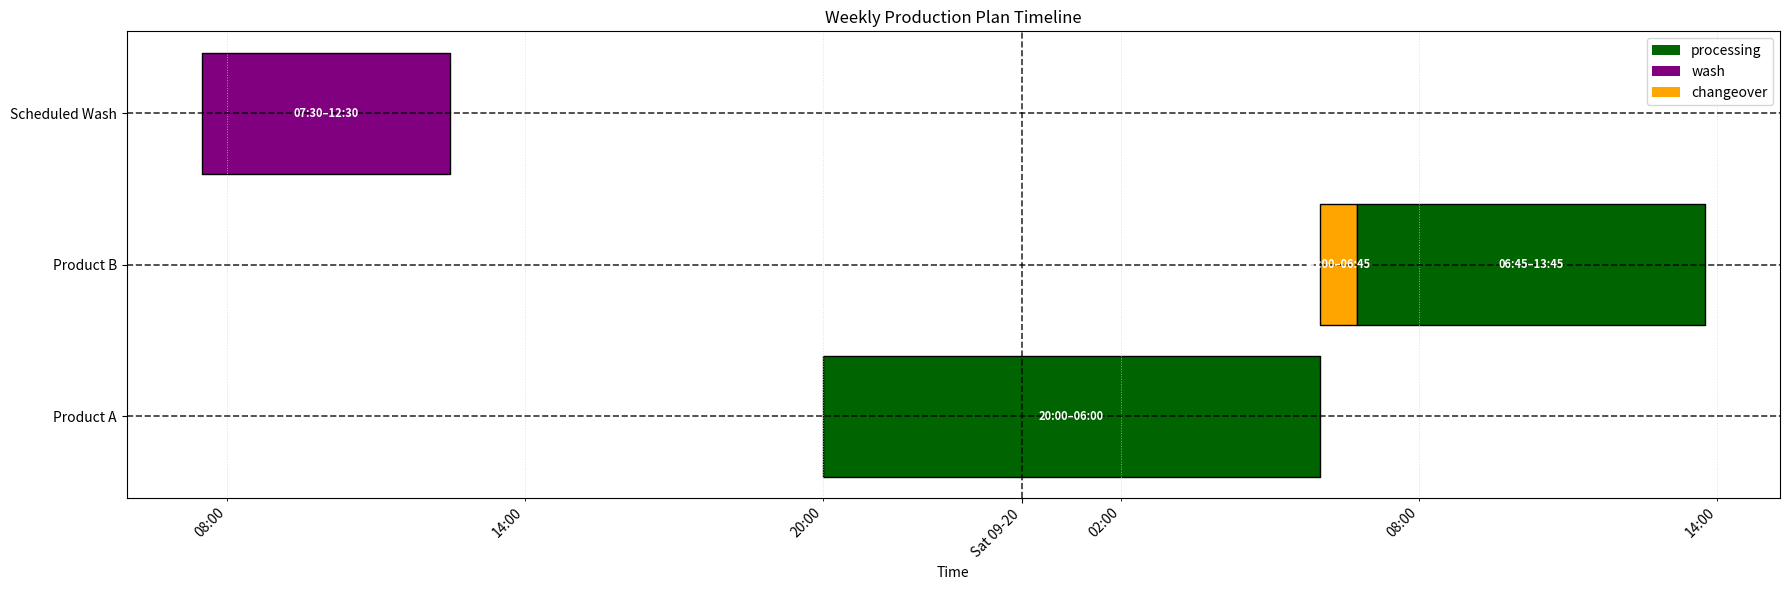

Here is the Python script that generated this plot:
import matplotlib.pyplot as plt
import matplotlib.dates as mdates
import pandas as pd

def generate_timeline(schedule):
    fig, ax = plt.subplots(figsize=(18, 6))

    colors = {
        "processing": "darkgreen",
        "wash": "purple",
        "changeover": "orange",
    }

    y_labels = []
    y_ticks = []
    y_pos = 0

    for group_name, group in schedule.groupby("product"):
        y_labels.append(group_name)
        y_ticks.append(y_pos)

        for _, task in group.iterrows():
            start_num = mdates.date2num(task["start"])
            end_num = mdates.date2num(task["end"])
            duration = end_num - start_num

            # draw the bar
            ax.broken_barh(
                [(start_num, duration)],
                (y_pos - 0.4, 0.8),
                facecolors=colors[task["task"]],
                edgecolor="black",
            )

            # add label with start-end time
            ax.text(
                start_num + duration / 2,
                y_pos,
                f"{task['start'].strftime('%H:%M')}–{task['end'].strftime('%H:%M')}",
                ha="center",
                va="center",
                fontsize=8,
                color="white",
                fontweight="bold",
            )

        y_pos += 1

    ax.set_yticks(y_ticks)
    ax.set_yticklabels(y_labels)
    ax.set_xlabel("Time")
    ax.set_title("Weekly Production Plan Timeline")

    # Major ticks = 1 day, Minor ticks = 6 hours
    ax.xaxis.set_major_locator(mdates.DayLocator())
    ax.xaxis.set_major_formatter(mdates.DateFormatter("%a %m-%d"))
    ax.xaxis.set_minor_locator(mdates.HourLocator(interval=6))
    ax.xaxis.set_minor_formatter(mdates.DateFormatter("%H:%M"))

    # Rotate labels for readability
    plt.setp(ax.get_xticklabels(which="both"), rotation=45, ha="right")

    # Grid styling
    ax.grid(True, which="major", color="black", linestyle="--", linewidth=1.2, alpha=0.8)
    ax.grid(True, which="minor", color="lightgray", linestyle=":", linewidth=0.7, alpha=0.7)

    # Legend
    from matplotlib.patches import Patch
    legend_elements = [
        Patch(facecolor=colors["processing"], label="processing"),
        Patch(facecolor=colors["wash"], label="wash"),
        Patch(facecolor=colors["changeover"], label="changeover"),
    ]
    ax.legend(handles=legend_elements, loc="upper right")

    plt.tight_layout()
    plt.show()


# Example dummy schedule
schedule = pd.DataFrame([
    {"product": "Product A", "task": "processing", "start": pd.Timestamp("2025-09-19 20:00"), "end": pd.Timestamp("2025-09-20 06:00")},
    {"product": "Product B", "task": "changeover", "start": pd.Timestamp("2025-09-20 06:00"), "end": pd.Timestamp("2025-09-20 06:45")},
    {"product": "Product B", "task": "processing", "start": pd.Timestamp("2025-09-20 06:45"), "end": pd.Timestamp("2025-09-20 13:45")},
    {"product": "Scheduled Wash", "task": "wash", "start": pd.Timestamp("2025-09-19 07:30"), "end": pd.Timestamp("2025-09-19 12:30")},
])

generate_timeline(schedule)
